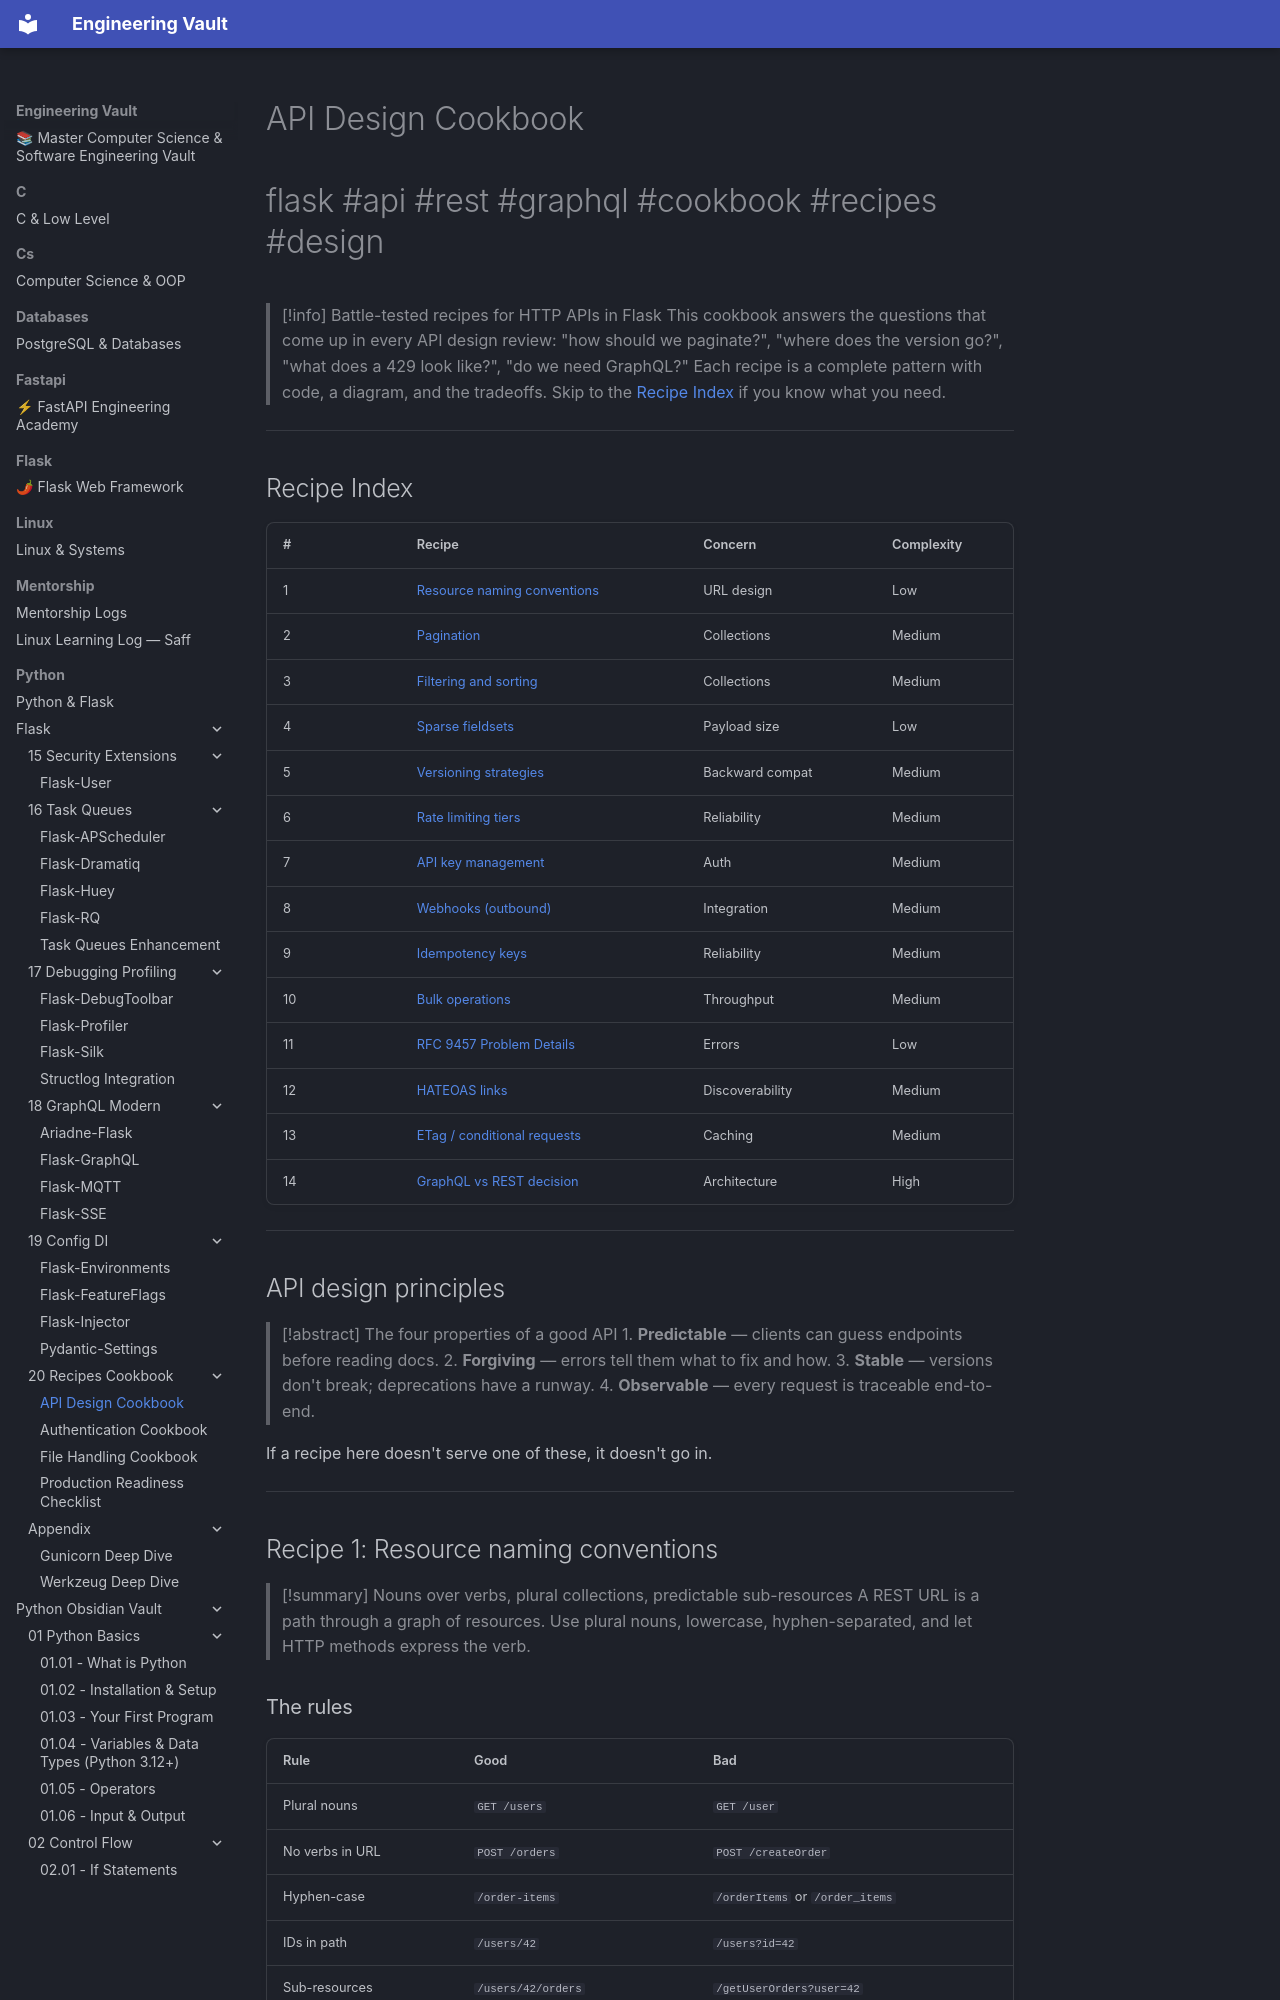

repository: Saff9/engineering-vault · page: python/Flask/20-Recipes-Cookbook/API-Design-Cookbook/index.html · generator: mkdocs

---
title: API Design Cookbook
tags:
  - flask
  - api
  - rest
  - graphql
  - cookbook
  - recipes
  - design
aliases:
  - API Recipes
  - REST Cookbook
  - Flask API Patterns
related:
  - "[[Flask-RESTful]]"
  - "[[Flask-CORS]]"
  - "[[Flask-Limiter]]"
  - "[[Marshmallow]]"
  - "[[Authentication-Cookbook]]"
  - "[[File-Handling-Cookbook]]"
  - "[[Production-Readiness-Checklist]]"
created: 2024-01-15
updated: 2024-01-15
---

# API Design Cookbook

#flask #api #rest #graphql #cookbook #recipes #design

> [!info] Battle-tested recipes for HTTP APIs in Flask
> This cookbook answers the questions that come up in every API design review: "how should we paginate?", "where does the version go?", "what does a 429 look like?", "do we need GraphQL?" Each recipe is a complete pattern with code, a diagram, and the tradeoffs. Skip to the [Recipe Index](#recipe-index) if you know what you need.

---

## Recipe Index

| # | Recipe | Concern | Complexity |
|---|--------|---------|------------|
| 1 | [Resource naming conventions](#recipe-1-resource-naming-conventions) | URL design | Low |
| 2 | [Pagination](#recipe-2-pagination-offset-cursor-keyset) | Collections | Medium |
| 3 | [Filtering and sorting](#recipe-3-filtering-and-sorting) | Collections | Medium |
| 4 | [Sparse fieldsets](#recipe-4-sparse-fieldsets) | Payload size | Low |
| 5 | [Versioning strategies](#recipe-5-versioning-strategies) | Backward compat | Medium |
| 6 | [Rate limiting tiers](#recipe-6-rate-limiting-tiers) | Reliability | Medium |
| 7 | [API key management](#recipe-7-api-key-management) | Auth | Medium |
| 8 | [Webhooks (outbound)](#recipe-8-webhooks-outbound) | Integration | Medium |
| 9 | [Idempotency keys](#recipe-9-idempotency-keys) | Reliability | Medium |
| 10 | [Bulk operations](#recipe-10-bulk-operations) | Throughput | Medium |
| 11 | [RFC 9457 Problem Details](#recipe-11-rfc-9457-problem-details) | Errors | Low |
| 12 | [HATEOAS links](#recipe-12-hateoas-links) | Discoverability | Medium |
| 13 | [ETag / conditional requests](#recipe-13-etag-conditional-requests) | Caching | Medium |
| 14 | [GraphQL vs REST decision](#recipe-14-graphql-vs-rest-decision) | Architecture | High |

---

## API design principles

> [!abstract] The four properties of a good API
> 1. **Predictable** — clients can guess endpoints before reading docs.
> 2. **Forgiving** — errors tell them what to fix and how.
> 3. **Stable** — versions don't break; deprecations have a runway.
> 4. **Observable** — every request is traceable end-to-end.

If a recipe here doesn't serve one of these, it doesn't go in.

---
